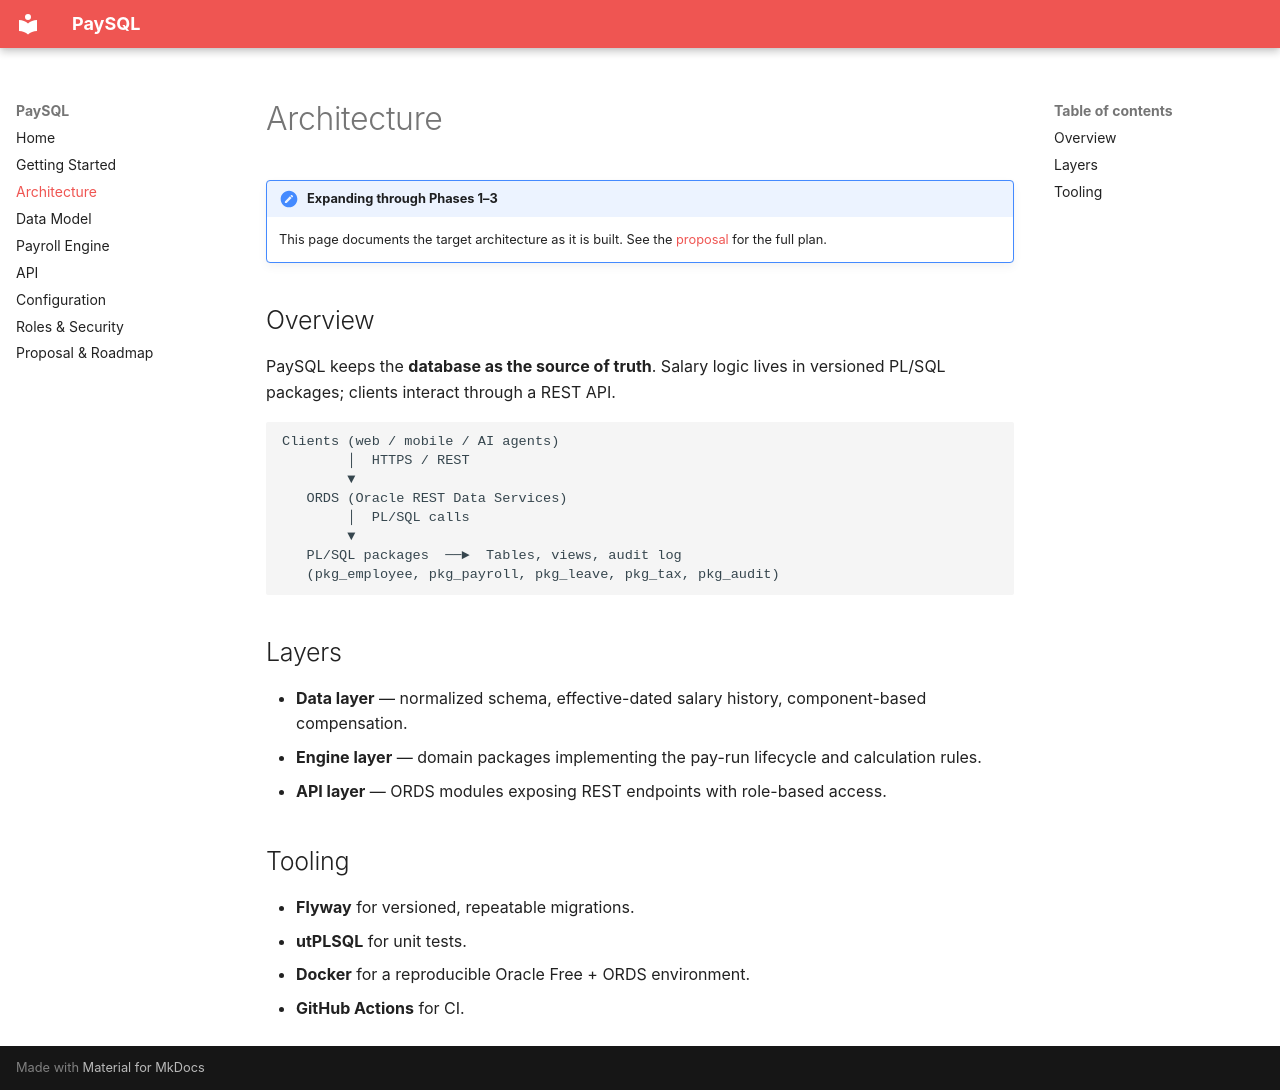

repository: nowshad7/SalaryManagementSystem · page: architecture/index.html · generator: mkdocs

# Architecture

!!! note "Expanding through Phases 1–3"
    This page documents the target architecture as it is built. See the
    [proposal](./PROPOSAL.md) for the full plan.

## Overview

PaySQL keeps the **database as the source of truth**. Salary logic lives in versioned PL/SQL
packages; clients interact through a REST API.

```
Clients (web / mobile / AI agents)
        │  HTTPS / REST
        ▼
   ORDS (Oracle REST Data Services)
        │  PL/SQL calls
        ▼
   PL/SQL packages  ──►  Tables, views, audit log
   (pkg_employee, pkg_payroll, pkg_leave, pkg_tax, pkg_audit)
```

## Layers

- **Data layer** — normalized schema, effective-dated salary history, component-based compensation.
- **Engine layer** — domain packages implementing the pay-run lifecycle and calculation rules.
- **API layer** — ORDS modules exposing REST endpoints with role-based access.

## Tooling

- **Flyway** for versioned, repeatable migrations.
- **utPLSQL** for unit tests.
- **Docker** for a reproducible Oracle Free + ORDS environment.
- **GitHub Actions** for CI.
